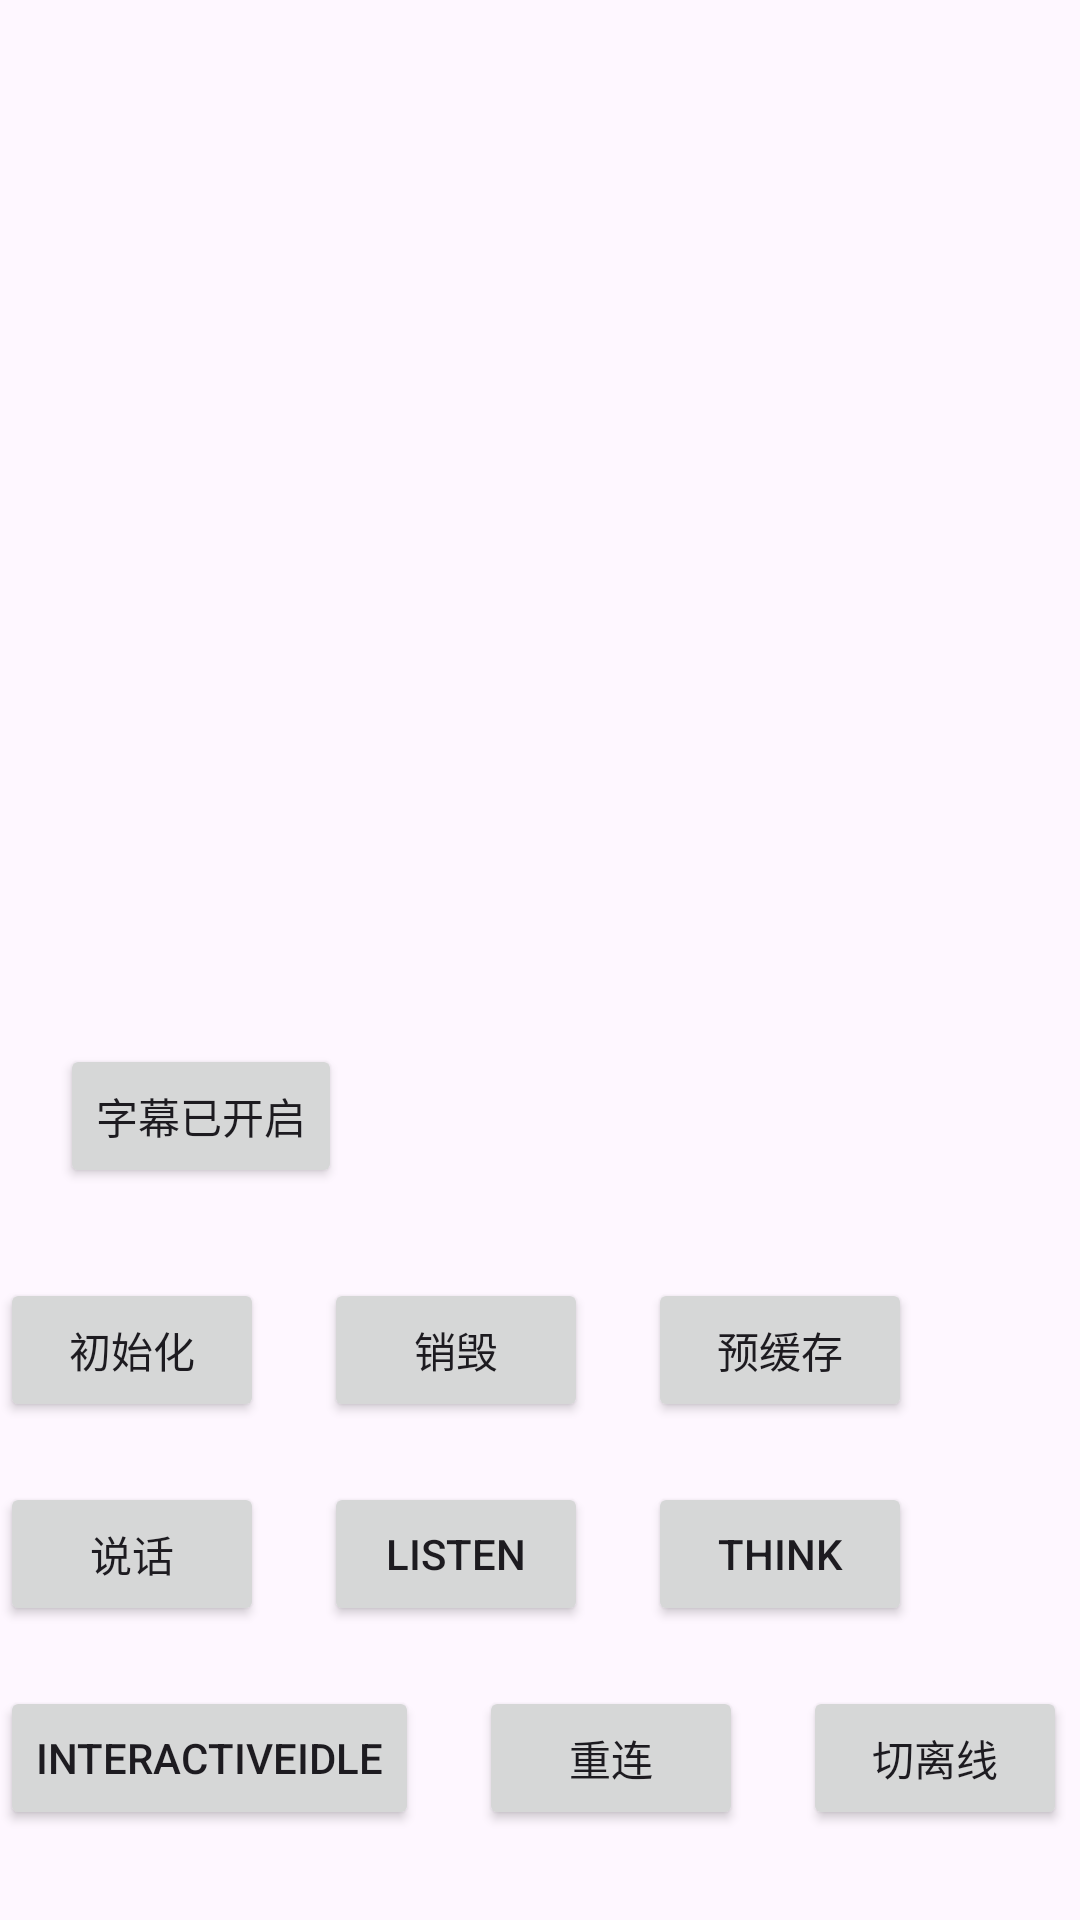

Layout XML and referenced resources for this Android screen:
<!-- AndroidManifest.xml: application theme Theme.Metahuman -->
<!-- res/layout/activity_main.xml -->
<?xml version="1.0" encoding="utf-8"?>
<androidx.constraintlayout.widget.ConstraintLayout xmlns:android="http://schemas.android.com/apk/res/android"
    xmlns:app="http://schemas.android.com/apk/res-auto"
    xmlns:tools="http://schemas.android.com/tools"
    android:layout_width="match_parent"
    android:layout_height="match_parent"
    android:id="@+id/cl_root"
    tools:context=".MainActivity">

    <FrameLayout
        android:id="@+id/avatar_layout"
        android:layout_width="match_parent"
        android:layout_height="match_parent" />

    <androidx.constraintlayout.widget.ConstraintLayout
        android:id="@+id/controll_pad"
        android:layout_width="match_parent"
        android:layout_height="wrap_content"
        android:layout_marginBottom="30dp"
        android:visibility="visible"
        app:layout_constraintBottom_toBottomOf="parent"
        app:layout_constraintStart_toStartOf="parent">

        

        <Button
            android:id="@+id/subtitle_btn"
            android:layout_width="wrap_content"
            android:layout_height="wrap_content"
            android:layout_marginStart="20dp"
            android:text="字幕已开启"
            app:layout_constraintStart_toStartOf="parent"
            app:layout_constraintTop_toTopOf="parent" />


        <Button
            android:id="@+id/init_btn"
            android:layout_width="wrap_content"
            android:layout_height="wrap_content"
            android:layout_marginTop="30dp"
            android:text="初始化"
            app:layout_constraintStart_toStartOf="parent"
            app:layout_constraintTop_toBottomOf="@id/subtitle_btn" />

        <Button
            android:id="@+id/release_btn"
            android:layout_width="wrap_content"
            android:layout_height="wrap_content"
            android:layout_marginStart="20dp"
            android:text="销毁"
            app:layout_constraintStart_toEndOf="@id/init_btn"
            app:layout_constraintTop_toTopOf="@id/init_btn" />

        <Button
            android:id="@+id/pre_cache_btn"
            android:layout_width="wrap_content"
            android:layout_height="wrap_content"
            android:layout_marginStart="20dp"
            android:text="预缓存"
            app:layout_constraintStart_toEndOf="@id/release_btn"
            app:layout_constraintTop_toTopOf="@id/init_btn" />


        <Button
            android:id="@+id/speak_btn"
            android:layout_width="wrap_content"
            android:layout_height="wrap_content"
            android:layout_marginTop="20dp"
            android:text="说话"
            app:layout_constraintStart_toStartOf="parent"
            app:layout_constraintTop_toBottomOf="@id/init_btn" />


        <Button
            android:id="@+id/listen_btn"
            android:layout_width="wrap_content"
            android:layout_height="wrap_content"
            android:layout_marginStart="20dp"
            android:text="listen"
            app:layout_constraintStart_toEndOf="@id/speak_btn"
            app:layout_constraintTop_toTopOf="@id/speak_btn" />


        <Button
            android:id="@+id/think_btn"
            android:layout_width="wrap_content"
            android:layout_height="wrap_content"
            android:layout_marginStart="20dp"
            android:text="think"
            app:layout_constraintStart_toEndOf="@id/listen_btn"
            app:layout_constraintTop_toTopOf="@id/speak_btn" />


        <Button
            android:id="@+id/interactive_btn"
            android:layout_width="wrap_content"
            android:layout_height="wrap_content"
            android:layout_marginTop="20dp"
            android:text="interactiveidle"
            app:layout_constraintStart_toStartOf="parent"
            app:layout_constraintTop_toBottomOf="@id/speak_btn" />



        <Button
            android:id="@+id/reconnect_btn"
            android:layout_width="wrap_content"
            android:layout_height="wrap_content"
            android:text="重连"
            app:layout_constraintStart_toEndOf="@id/interactive_btn"
            app:layout_constraintTop_toBottomOf="@id/think_btn"
            android:layout_marginTop="20dp"
            android:layout_marginStart="20dp"
            />
        <Button
            android:id="@+id/offline_btn"
            android:layout_width="wrap_content"
            android:layout_height="wrap_content"
            android:layout_marginStart="20dp"
            android:layout_marginTop="20dp"
            android:text="切离线"
            app:layout_constraintStart_toEndOf="@id/reconnect_btn"
            app:layout_constraintTop_toBottomOf="@id/think_btn" />


    </androidx.constraintlayout.widget.ConstraintLayout>

    <androidx.recyclerview.widget.RecyclerView
        android:id="@+id/debug_msg_tv"
        android:layout_width="match_parent"
        android:layout_height="100dp"
        android:layout_marginStart="15dp"
        android:layout_marginEnd="15dp"
        android:layout_marginBottom="20dp"
        app:layout_constraintBottom_toTopOf="@id/controll_pad" />

    <TextView
        android:id="@+id/subtitle_tv"
        android:layout_width="match_parent"
        android:layout_height="wrap_content"
        android:layout_marginStart="30dp"
        android:layout_marginEnd="30dp"
        android:layout_marginBottom="30dp"
        android:textColor="#FF0000"
        android:textColorHint="#FF0000"
        android:textSize="20dp"
        android:visibility="visible"
        app:layout_constraintBottom_toTopOf="@id/debug_msg_tv" />

    <TextView
        android:id="@+id/session_tv"
        android:layout_width="match_parent"
        android:layout_height="wrap_content"
        android:layout_marginStart="30dp"
        android:layout_marginTop="30dp"
        android:layout_marginEnd="30dp"
        android:textColor="#FF0000"
        android:textColorHint="#FF0000"
        android:textSize="10dp"
        android:visibility="visible"
        app:layout_constraintTop_toTopOf="parent" />

    <TextView
        android:id="@+id/frameIndex_tv"
        android:layout_width="match_parent"
        android:layout_height="wrap_content"
        android:layout_marginStart="30dp"
        android:layout_marginTop="15dp"
        android:layout_marginEnd="30dp"
        android:textColor="#FF0000"
        android:textColorHint="#FF0000"
        android:textSize="10dp"
        android:visibility="visible"
        app:layout_constraintTop_toBottomOf="@id/session_tv" />


</androidx.constraintlayout.widget.ConstraintLayout>
<!-- resources referenced by this layout -->
<resources>
  <style name="Theme.Metahuman" parent="Base.Theme.Metahuman" />
  <style name="Base.Theme.Metahuman" parent="Theme.Material3.DayNight.NoActionBar">
          
          
      </style>
</resources>
